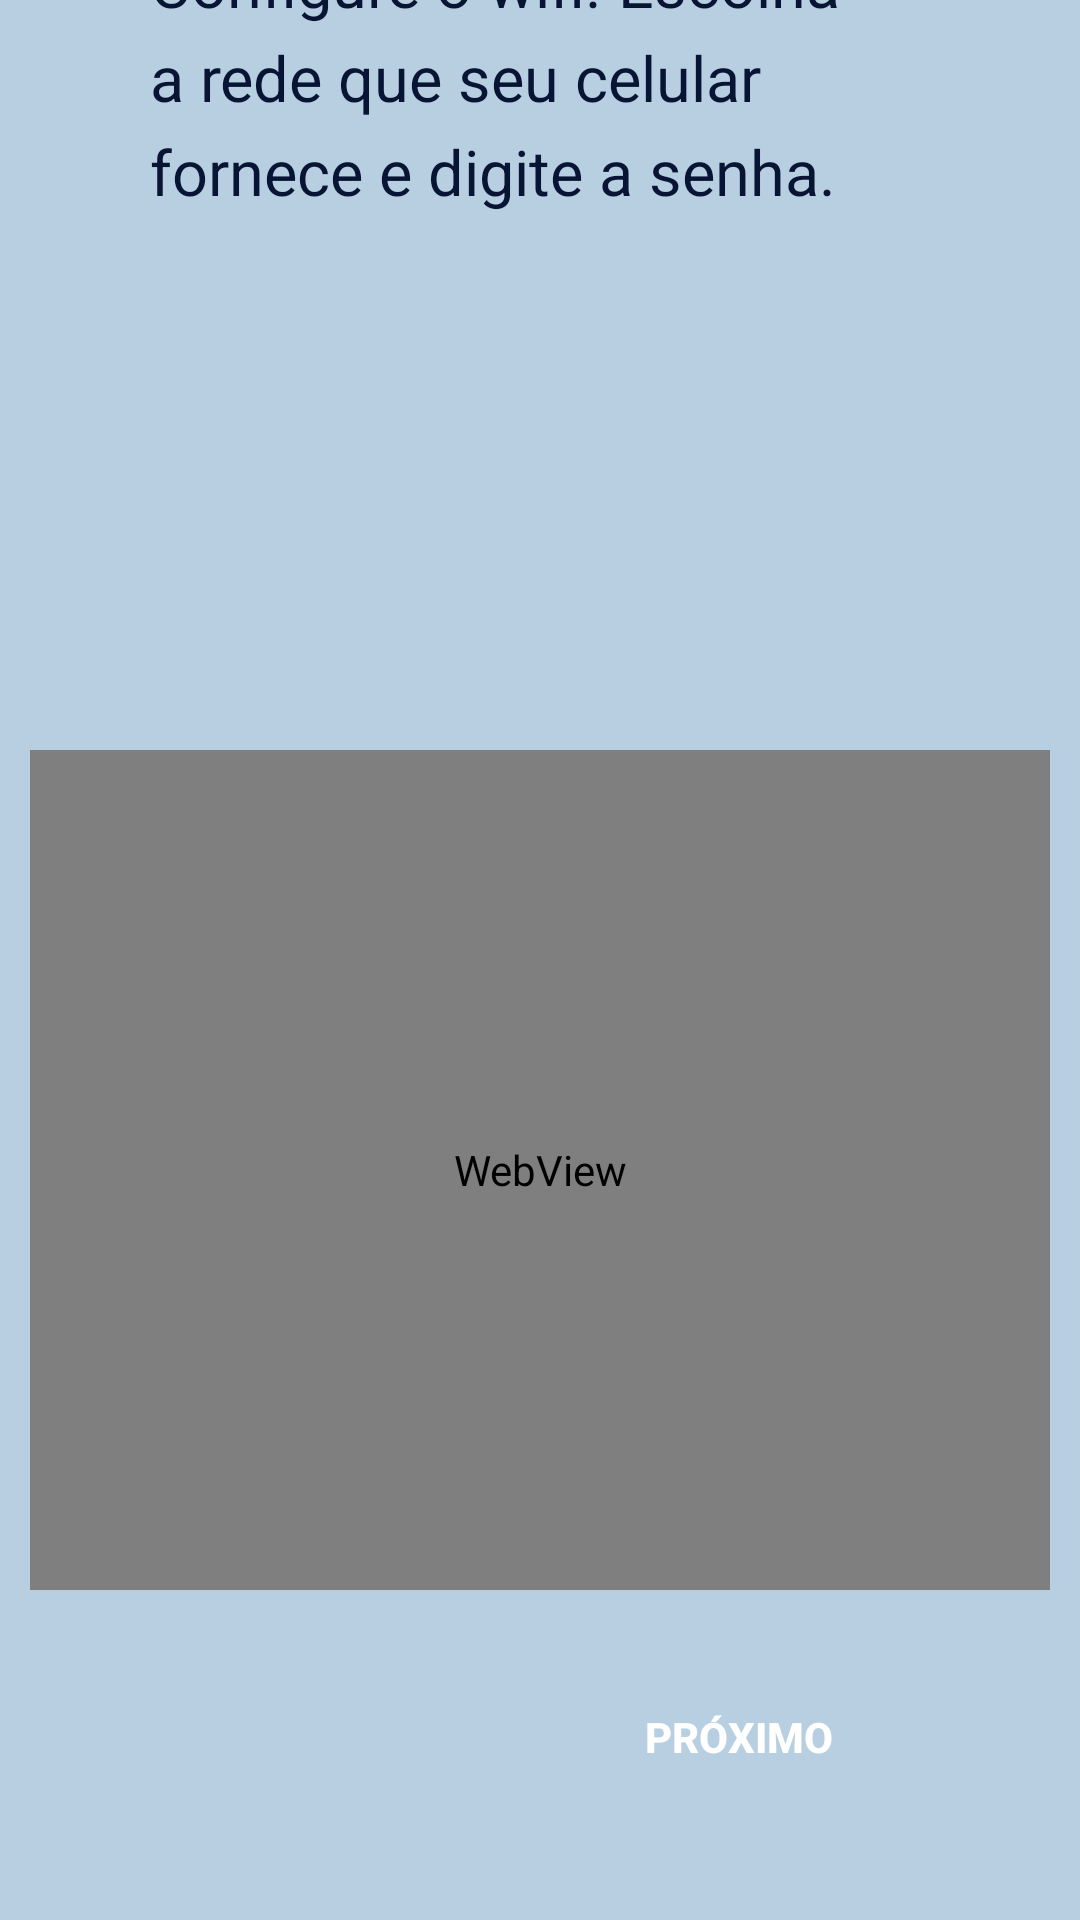

Write the Android layout XML for this screen, with the resource values it uses.
<!-- AndroidManifest.xml: application theme Theme.MyApplication2 -->
<!-- res/layout/activity_register6_1.xml -->
<?xml version="1.0" encoding="utf-8"?>
<androidx.constraintlayout.widget.ConstraintLayout
    xmlns:android="http://schemas.android.com/apk/res/android"
    xmlns:app="http://schemas.android.com/apk/res-auto"
    xmlns:tools="http://schemas.android.com/tools"
    android:layout_width="match_parent"
    android:layout_height="match_parent"
    android:background="@color/blue3"
    tools:context=".Register.Register6_1Activity">

    
    <androidx.constraintlayout.widget.Guideline
        android:id="@+id/guideline_top_15"
        android:layout_width="wrap_content"
        android:layout_height="wrap_content"
        android:orientation="horizontal"
        app:layout_constraintGuide_percent="0.15" />

    <androidx.constraintlayout.widget.Guideline
        android:id="@+id/guideline_top_28"
        android:layout_width="wrap_content"
        android:layout_height="wrap_content"
        android:orientation="horizontal"
        app:layout_constraintGuide_percent="0.28" />


    <androidx.constraintlayout.widget.Guideline
        android:id="@+id/guideline_top_60"
        android:layout_width="wrap_content"
        android:layout_height="wrap_content"
        android:orientation="horizontal"
        app:layout_constraintGuide_percent="0.60" />

    <androidx.constraintlayout.widget.Guideline
        android:id="@+id/guideline_top_70"
        android:layout_width="wrap_content"
        android:layout_height="wrap_content"
        android:orientation="horizontal"
        app:layout_constraintGuide_percent="0.70" />

    

    

    


    <WebView
        android:id="@+id/web6"
        android:layout_width="match_parent"
        android:layout_height="match_parent"
        android:layout_marginStart="10dp"
        android:layout_marginTop="250dp"
        android:layout_marginEnd="10dp"
        android:layout_marginBottom="110dp"
        app:layout_constraintBottom_toBottomOf="parent"
        app:layout_constraintEnd_toEndOf="parent"
        app:layout_constraintHorizontal_bias="1.0"
        app:layout_constraintStart_toStartOf="parent"
        app:layout_constraintTop_toTopOf="@id/guideline_top_28"
        app:layout_constraintVertical_bias="1.0" />

    <View
        android:id="@+id/step3"
        android:layout_width="0dp"
        android:layout_height="150dp"
        android:layout_marginTop="30dp"
        android:layout_marginStart="25dp"
        android:layout_marginEnd="25dp"
        android:layout_marginBottom="650dp"
        android:background="@drawable/roundstyle2"
        android:backgroundTint="@color/white"
        app:layout_constraintBottom_toBottomOf="parent"
        app:layout_constraintEnd_toEndOf="parent"
        app:layout_constraintHorizontal_bias="0.0"
        app:layout_constraintStart_toStartOf="parent"
        app:layout_constraintTop_toTopOf="parent"
        app:layout_constraintVertical_bias="0.506" />

    <TextView
        android:id="@+id/textView15"
        android:layout_width="0dp"
        android:layout_height="wrap_content"
        android:text="@string/onmodules3"
        android:textColor="@color/blue1"
        android:textSize="21sp"
        android:layout_marginStart="50dp"
        android:layout_marginEnd="50dp"
        android:lineSpacingExtra="7dp"
        app:layout_constraintTop_toTopOf="@id/step3"
        app:layout_constraintStart_toStartOf="parent"
        app:layout_constraintEnd_toEndOf="parent"
        app:layout_constraintBottom_toBottomOf="@id/step3" />


    
    <Button
        android:id="@+id/btnNext4_1"
        android:layout_width="180dp"
        android:layout_height="wrap_content"
        android:layout_margin="24dp"
        android:layout_marginStart="200dp"
        android:layout_marginEnd="50dp"
        android:background="@drawable/roundstyle"
        android:backgroundTint="@color/blue1"
        android:text="Próximo"
        android:textColor="@color/white"
        android:textStyle="bold"
        app:layout_constraintBottom_toBottomOf="parent"
        app:layout_constraintEnd_toEndOf="parent"
        app:layout_constraintHorizontal_bias="1.0"
        app:layout_constraintStart_toStartOf="parent"
        app:layout_constraintTop_toTopOf="parent"
        app:layout_constraintVertical_bias="0.976" />

</androidx.constraintlayout.widget.ConstraintLayout>
<!-- resources referenced by this layout -->
<resources>
  <color name="blue1">#081433</color>
  <color name="blue3">#B8CFE1</color>
  <color name="white">#FFFFFFFF</color>
  <!-- drawable roundstyle2 (drawable) -->
  <?xml version="1.0" encoding="utf-8"?>
      <shape xmlns:android="http://schemas.android.com/apk/res/android">
          <corners android:radius="20dp"/>
      </shape>
  <string name="onmodules3">3 - Abaixo, clique na opção "Configure o wifi". Escolha a rede que seu celular fornece e digite a senha.</string>
  <style name="Theme.MyApplication2" parent="Base.Theme.MyApplication2" />
  <style name="Base.Theme.MyApplication2" parent="Theme.Material3.DayNight.NoActionBar">
          
          <item name="colorPrimary">@color/blue1</item>
      </style>
</resources>
